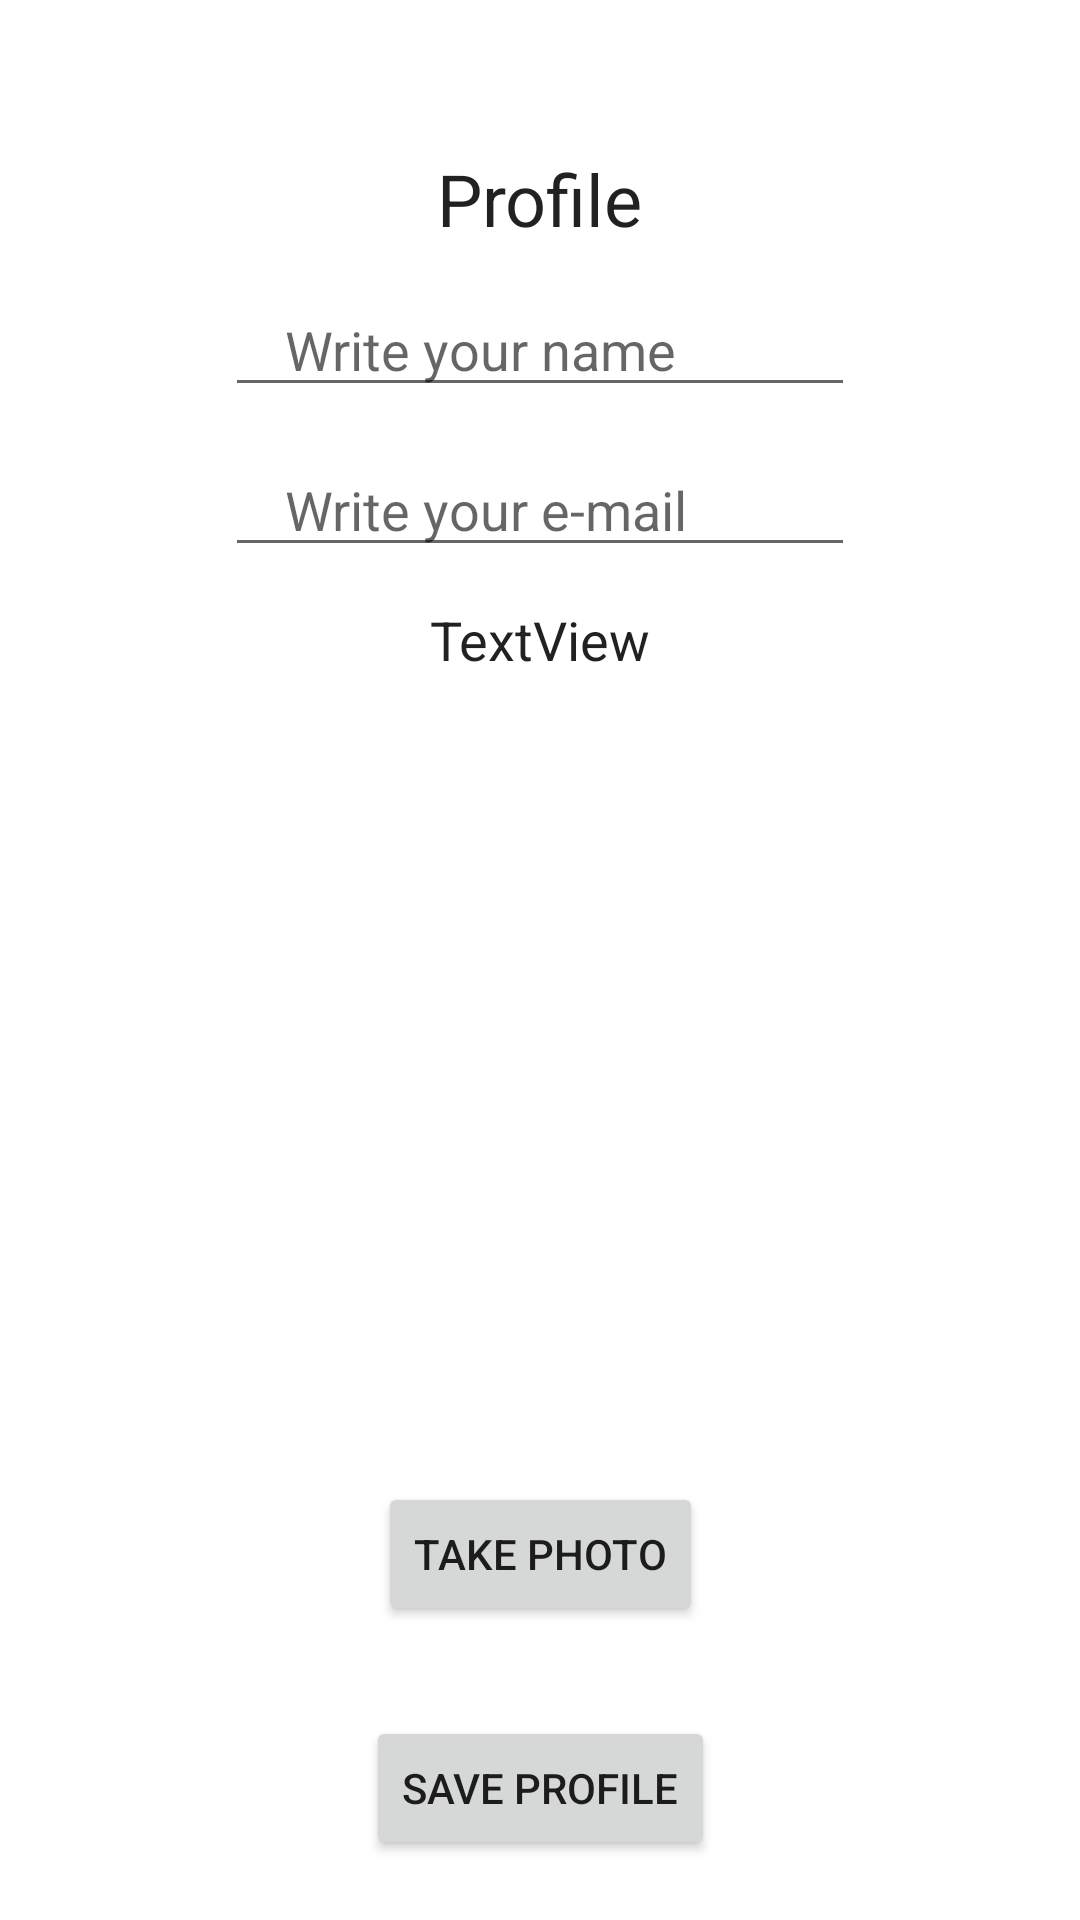

Write the Android layout XML for this screen, with the resource values it uses.
<!-- AndroidManifest.xml: application theme Theme.MADWorkshop -->
<!-- res/layout/activity_profile.xml -->
<?xml version="1.0" encoding="utf-8"?>
<androidx.constraintlayout.widget.ConstraintLayout xmlns:android="http://schemas.android.com/apk/res/android"
    xmlns:app="http://schemas.android.com/apk/res-auto"
    xmlns:tools="http://schemas.android.com/tools"
    android:layout_width="match_parent"
    android:layout_height="match_parent"
    tools:context=".Profile">

    <TextView
        android:id="@+id/textView2"
        style="@style/Header"
        android:layout_width="wrap_content"
        android:layout_height="wrap_content"
        android:text="@string/profileTItle"
        app:layout_constraintEnd_toEndOf="parent"
        app:layout_constraintStart_toStartOf="parent"
        app:layout_constraintTop_toTopOf="parent" />

    <EditText
        android:id="@+id/et_name"
        style="@style/Subheader"
        android:layout_width="wrap_content"
        android:layout_height="wrap_content"
        android:ems="10"
        android:hint="Write your name"
        android:inputType="textPersonName"
        app:layout_constraintEnd_toEndOf="parent"
        app:layout_constraintStart_toStartOf="parent"
        app:layout_constraintTop_toBottomOf="@+id/textView2" />

    <EditText
        android:id="@+id/et_email"
        style="@style/Subheader"
        android:layout_width="wrap_content"
        android:layout_height="wrap_content"
        android:ems="10"
        android:hint="Write your e-mail"
        android:inputType="textEmailAddress"
        app:layout_constraintEnd_toEndOf="parent"
        app:layout_constraintStart_toStartOf="parent"
        app:layout_constraintTop_toBottomOf="@+id/et_name" />

    <ImageView
        android:id="@+id/iv_profile"
        android:layout_width="0dp"
        android:layout_height="0dp"
        android:layout_marginTop="20dp"
        app:layout_constraintBottom_toTopOf="@+id/button5"
        app:layout_constraintEnd_toEndOf="parent"
        app:layout_constraintStart_toStartOf="parent"
        app:layout_constraintTop_toBottomOf="@+id/tv_best_friend"
        tools:srcCompat="@tools:sample/avatars" />

    <Button
        android:id="@+id/button"
        android:layout_width="wrap_content"
        android:layout_height="wrap_content"
        android:layout_marginBottom="20dp"
        android:onClick="SaveProfile"
        android:text="@string/saveButton"
        app:layout_constraintBottom_toBottomOf="parent"
        app:layout_constraintEnd_toEndOf="parent"
        app:layout_constraintStart_toStartOf="parent" />

    <Button
        android:id="@+id/button5"
        android:layout_width="wrap_content"
        android:layout_height="wrap_content"
        android:layout_marginBottom="30dp"
        android:onClick="takePicture"
        android:text="@string/takeImageButton"
        app:layout_constraintBottom_toTopOf="@+id/button"
        app:layout_constraintEnd_toEndOf="parent"
        app:layout_constraintStart_toStartOf="parent" />

    <TextView
        android:id="@+id/tv_best_friend"
        style="@style/Subheader"
        android:layout_width="wrap_content"
        android:layout_height="wrap_content"
        android:clickable="true"
        android:editable="false"
        android:text="TextView"
        app:layout_constraintEnd_toEndOf="parent"
        app:layout_constraintStart_toStartOf="parent"
        app:layout_constraintTop_toBottomOf="@+id/et_email" />

</androidx.constraintlayout.widget.ConstraintLayout>
<!-- resources referenced by this layout -->
<resources>
  <string name="profileTItle">Profile</string>
  <string name="saveButton">Save profile</string>
  <string name="takeImageButton">Take photo</string>
  <style name="Header" parent="android:TextAppearance">
          <item name="android:color">@color/black</item>
          <item name="android:textSize">24sp</item>
          <item name="android:layout_marginTop">50dp</item>
      </style>
  <style name="Subheader" parent="android:TextAppearance">
          <item name="android:color">@color/black</item>
          <item name="android:textSize">18sp</item>
          <item name="android:layout_marginTop">12dp</item>
          <item name="android:paddingEnd">20dp</item>
          <item name="android:paddingStart">20dp</item>
  
      </style>
  <style name="Theme.MADWorkshop" parent="Theme.MaterialComponents.DayNight.DarkActionBar">
          
          <item name="colorPrimary">@color/purple_500</item>
          <item name="colorPrimaryVariant">@color/purple_700</item>
          <item name="colorOnPrimary">@color/white</item>
          
          <item name="colorSecondary">@color/teal_200</item>
          <item name="colorSecondaryVariant">@color/teal_700</item>
          <item name="colorOnSecondary">@color/black</item>
          
          <item name="android:statusBarColor" tools:targetApi="l">?attr/colorPrimaryVariant</item>
          
      </style>
  <!-- not gathered from this repository: default colours our renderer supplied (Android Studio template values) -->
  <color name="purple_500">#FF6200EE</color>
  <color name="purple_700">#FF3700B3</color>
  <color name="teal_200">#FF03DAC5</color>
  <color name="teal_700">#FF018786</color>
  <color name="black">#FF000000</color>
  <color name="white">#FFFFFFFF</color>
</resources>
